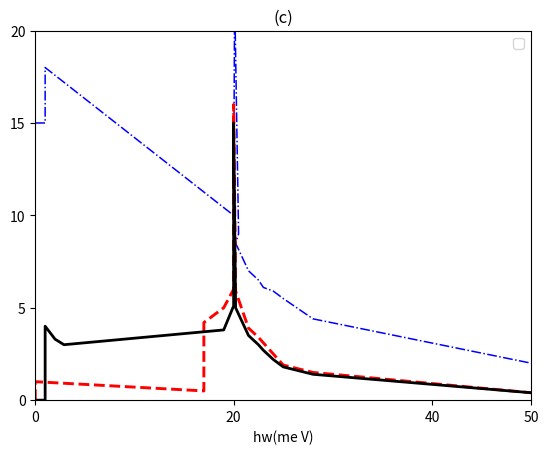

Reproduce this figure in Python.
import matplotlib.pyplot as plt
import numpy as np

# title
plt.title("(c)")

# X
plt.xlabel(r"hw(me V)")
plt.xticks([0, 20, 40, 50])


# Y
plt.ylabel(r"")
plt.yticks([0, 5, 10, 15, 20])

# axis
plt.axis([0, 50, 0, 20])

x1 = np.array([0, 1, 1, 2, 2.9, 19, 20, 20, 20.2, 21.5, 22.5, 23, 24, 25, 28, 50])
y1 = np.array([0, 0, 4, 3.3, 3, 3.8, 5.1, 15, 5, 3.5, 3, 2.7, 2.2, 1.8, 1.4, 0.4])


x2 = np.array([0, 1,1,20,20.1,20.5,       20.2, 21.5, 22.5, 23, 24, 25, 28, 50         ])
y2 = np.array([15,15, 18,10,22,9,          8.5, 7, 6.5, 6.1, 5.9, 5.5, 4.4, 2          ])

x3 = np.array([0, 0, 17, 17,19,20,20,   20.2, 21.5, 22.5, 23, 24, 25, 28, 50])
y3 = np.array([0, 1, 0.5, 4.2,5,6,16,   5.9, 3.9, 3.4, 3.1, 2.5, 1.9, 1.5, 0.4])

plt.plot(x2, y2, marker="", linestyle="-.", color="#0000ff", label="", linewidth=1.1)
plt.plot(x3, y3, marker="", linestyle="--", color="#ff0000", label="", linewidth=2.1)
plt.plot(x1, y1, marker="", linestyle="-", color="#000", label="", linewidth=2)

# show
plt.legend()
plt.show()
